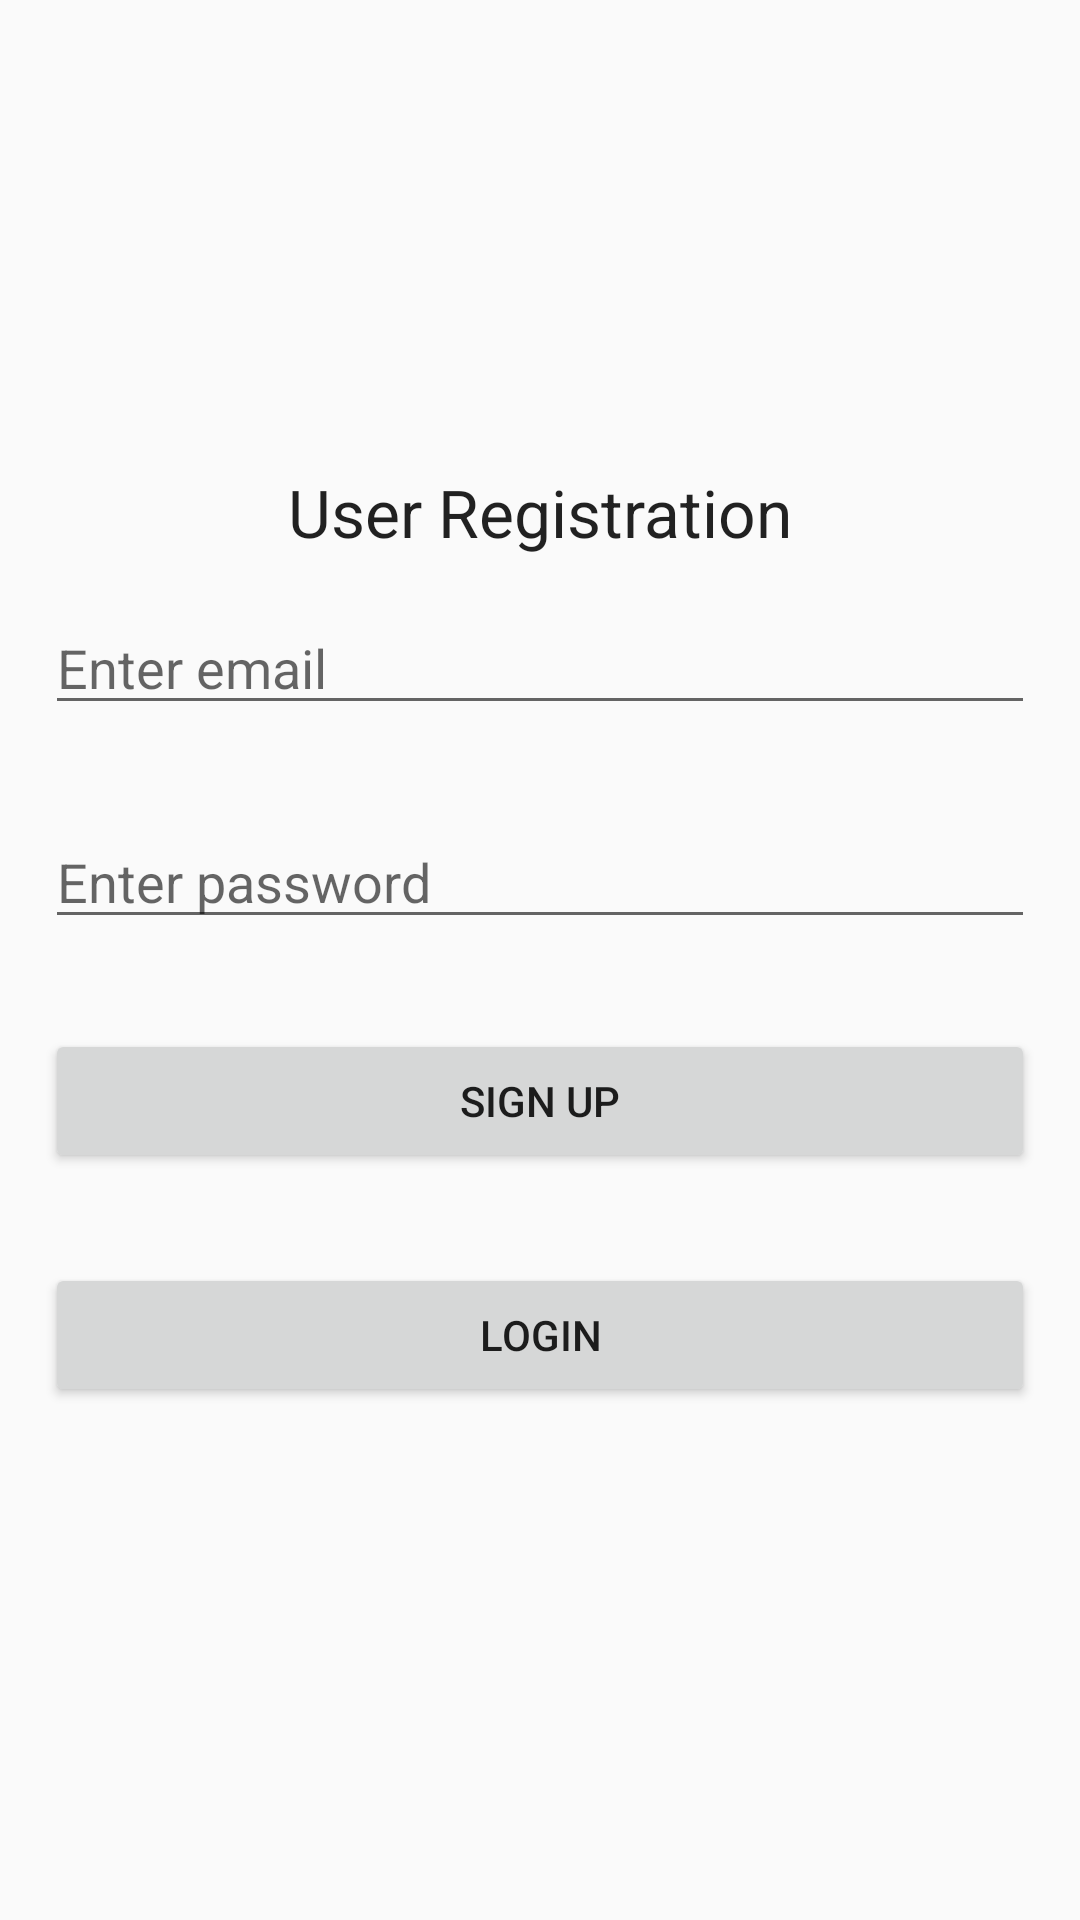

Android layout source for this screen:
<!-- AndroidManifest.xml: application theme AppTheme -->
<!-- res/layout/activity_user_registration.xml -->
<?xml version="1.0" encoding="utf-8"?>
<RelativeLayout xmlns:android="http://schemas.android.com/apk/res/android"
        xmlns:tools="http://schemas.android.com/tools"
        android:layout_width="match_parent"
        android:layout_height="match_parent"
        android:orientation="vertical"
        tools:context=".ui.userauth.UserRegistration">

    <LinearLayout
            android:layout_width="match_parent"
            android:layout_height="wrap_content"
            android:layout_centerVertical="true"
            android:orientation="vertical">


        <TextView
                android:id="@+id/textView"
                android:layout_width="wrap_content"
                android:layout_height="wrap_content"
                android:layout_gravity="center_horizontal"
                android:text="User Registration"
                android:textAppearance="?android:attr/textAppearanceLarge" />

        <EditText
                android:id="@+id/user_reg_email"
                android:layout_width="match_parent"
                android:layout_height="wrap_content"
                android:layout_margin="15dp"
                android:hint="Enter email"
                android:inputType="textEmailAddress" />

        <EditText
                android:id="@+id/user_reg_password"
                android:layout_width="match_parent"
                android:layout_height="wrap_content"
                android:layout_margin="15dp"
                android:hint="Enter password"
                android:inputType="textPassword" />

        <Button
                android:id="@+id/buttonNewUser"
                android:layout_width="match_parent"
                android:layout_height="wrap_content"
                android:layout_margin="15dp"
                android:text="@string/btn_new_user" />

        <Button
                android:id="@+id/buttonLogin"
                android:layout_width="match_parent"
                android:layout_height="wrap_content"
                android:layout_margin="15dp"
                android:text="@string/btn_login" />

        
        
        
        
        
        
        
        
        

    </LinearLayout>

</RelativeLayout>
<!-- resources referenced by this layout -->
<resources>
  <string name="btn_login">Login</string>
  <string name="btn_new_user">Sign Up</string>
  <style name="AppTheme" parent="Theme.AppCompat.Light.DarkActionBar">
          
          <item name="colorPrimary">@color/colorPrimary</item>
          <item name="colorPrimaryDark">@color/colorPrimaryDark</item>
          <item name="colorAccent">@color/colorAccent</item>
      </style>
  <!-- not gathered from this repository: default colours our renderer supplied (Android Studio template values) -->
  <color name="colorPrimary">#FF6200EE</color>
  <color name="colorPrimaryDark">#FF3700B3</color>
  <color name="colorAccent">#FF03DAC5</color>
</resources>
